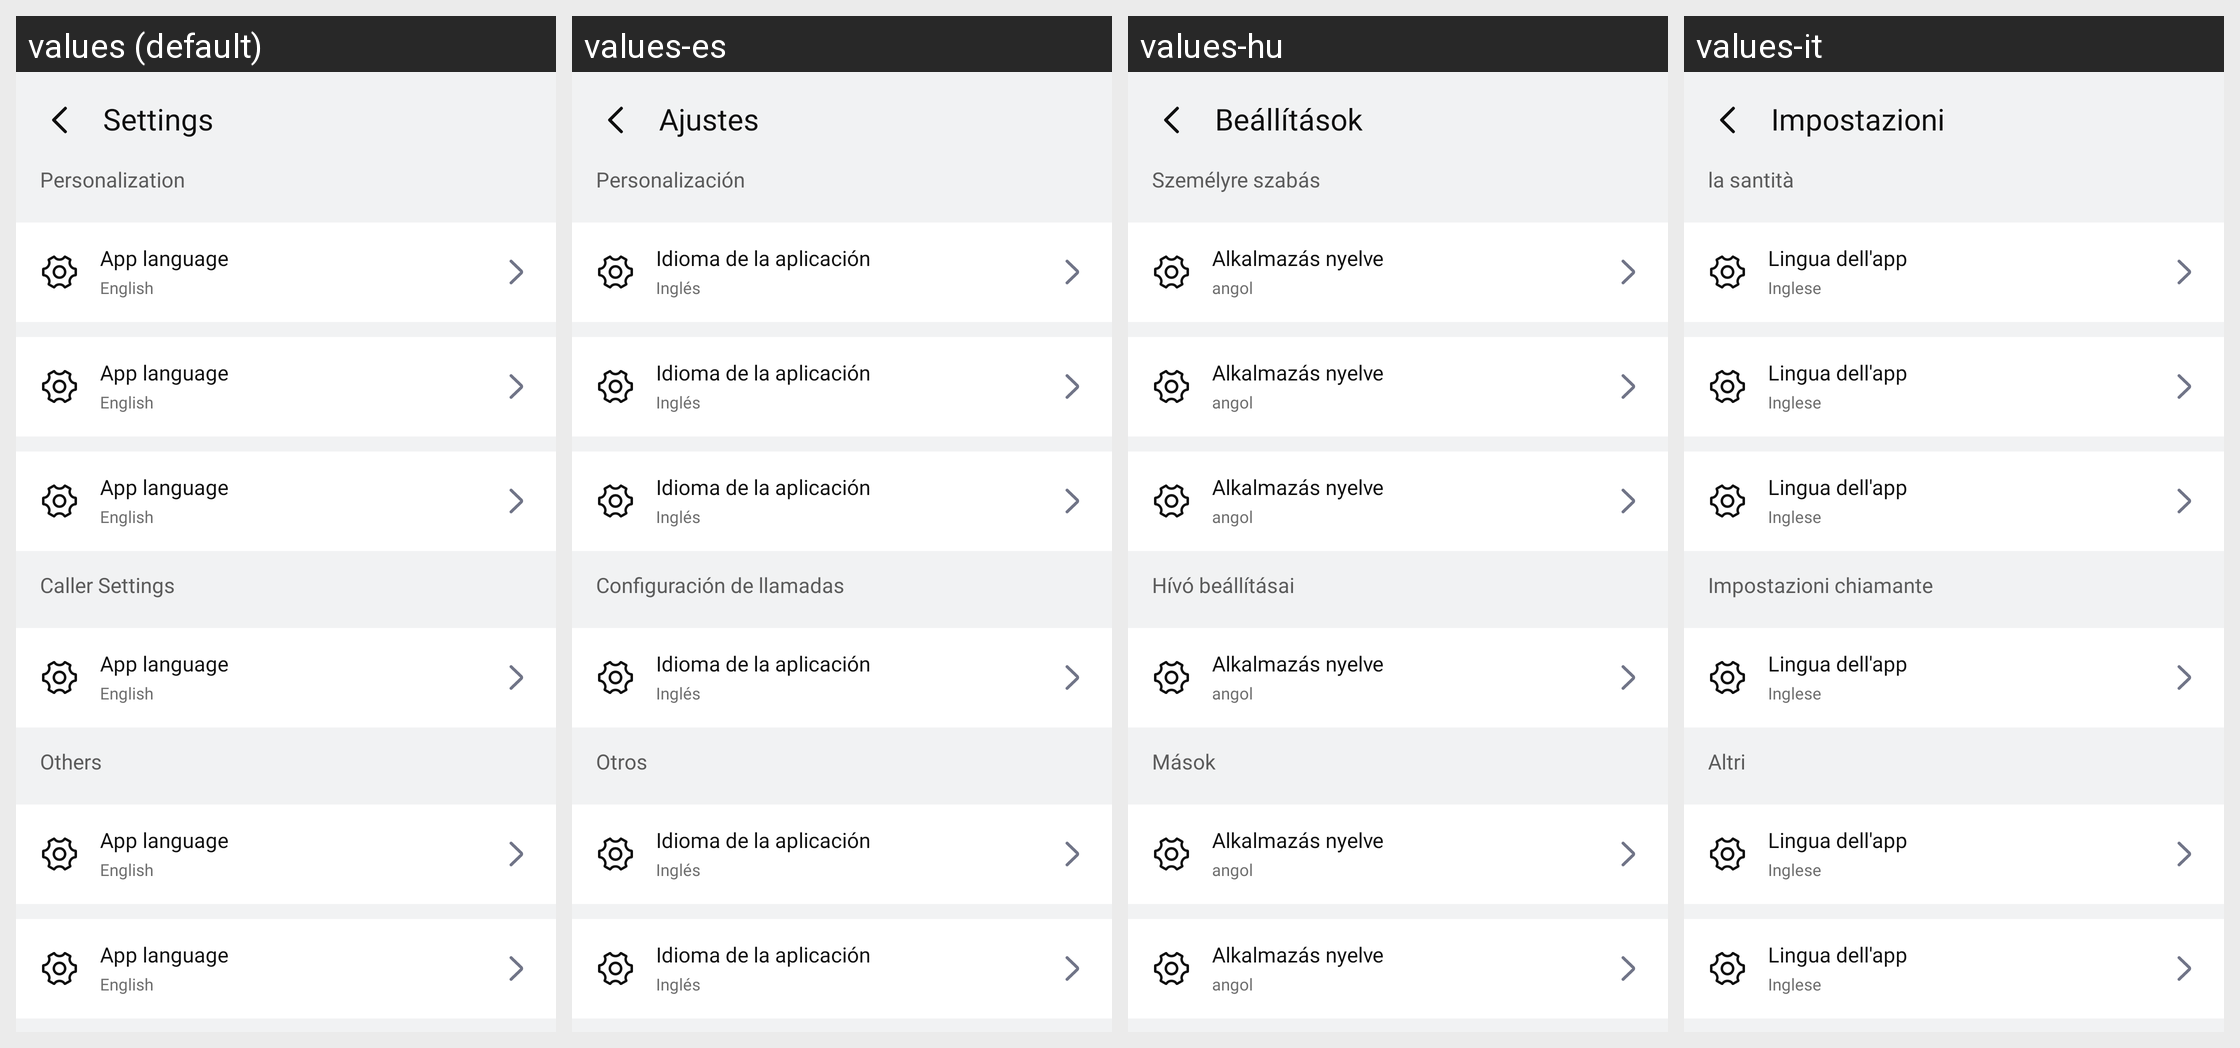

The Android screen above is rendered under several locales of the same app. Produce the string resources it draws, with the default and per-locale values.
Android screen res/layout/activity_settings.xml rendered under 4 locales, left to right: values (default), values-es, values-hu, values-it. Device: Nexus 5 (rendered at 1080×1920; each locale shown at half size, 540×960, under a caption strip naming it); theme Theme.SimpleCalculator.
Other locales in the repository, not shown: values-af, values-ar, values-de, values-fil, values-fr, values-hi, values-in, values-ja, values-ko, values-pl, values-pt, values-ro, values-ru, values-th, values-tr, values-uk, values-vi, values-zh.
Strings drawn on this screen, with the default value and each locale's value (text and hints the layout hard-codes, and strings that could not be matched under every locale, appear in the picture but are not listed):

settings
  values: Settings
  values-es: Ajustes
  values-hu: Beállítások
  values-it: Impostazioni

personalization
  values: Personalization
  values-es: Personalización
  values-hu: Személyre szabás
  values-it: la santità

caller_settings
  values: Caller Settings
  values-es: Configuración de llamadas
  values-hu: Hívó beállításai
  values-it: Impostazioni chiamante

others
  values: Others
  values-es: Otros
  values-hu: Mások
  values-it: Altri

app_language
  values: App language
  values-es: Idioma de la aplicación
  values-hu: Alkalmazás nyelve
  values-it: Lingua dell'app

english
  values: English
  values-es: Inglés
  values-hu: angol
  values-it: Inglese
